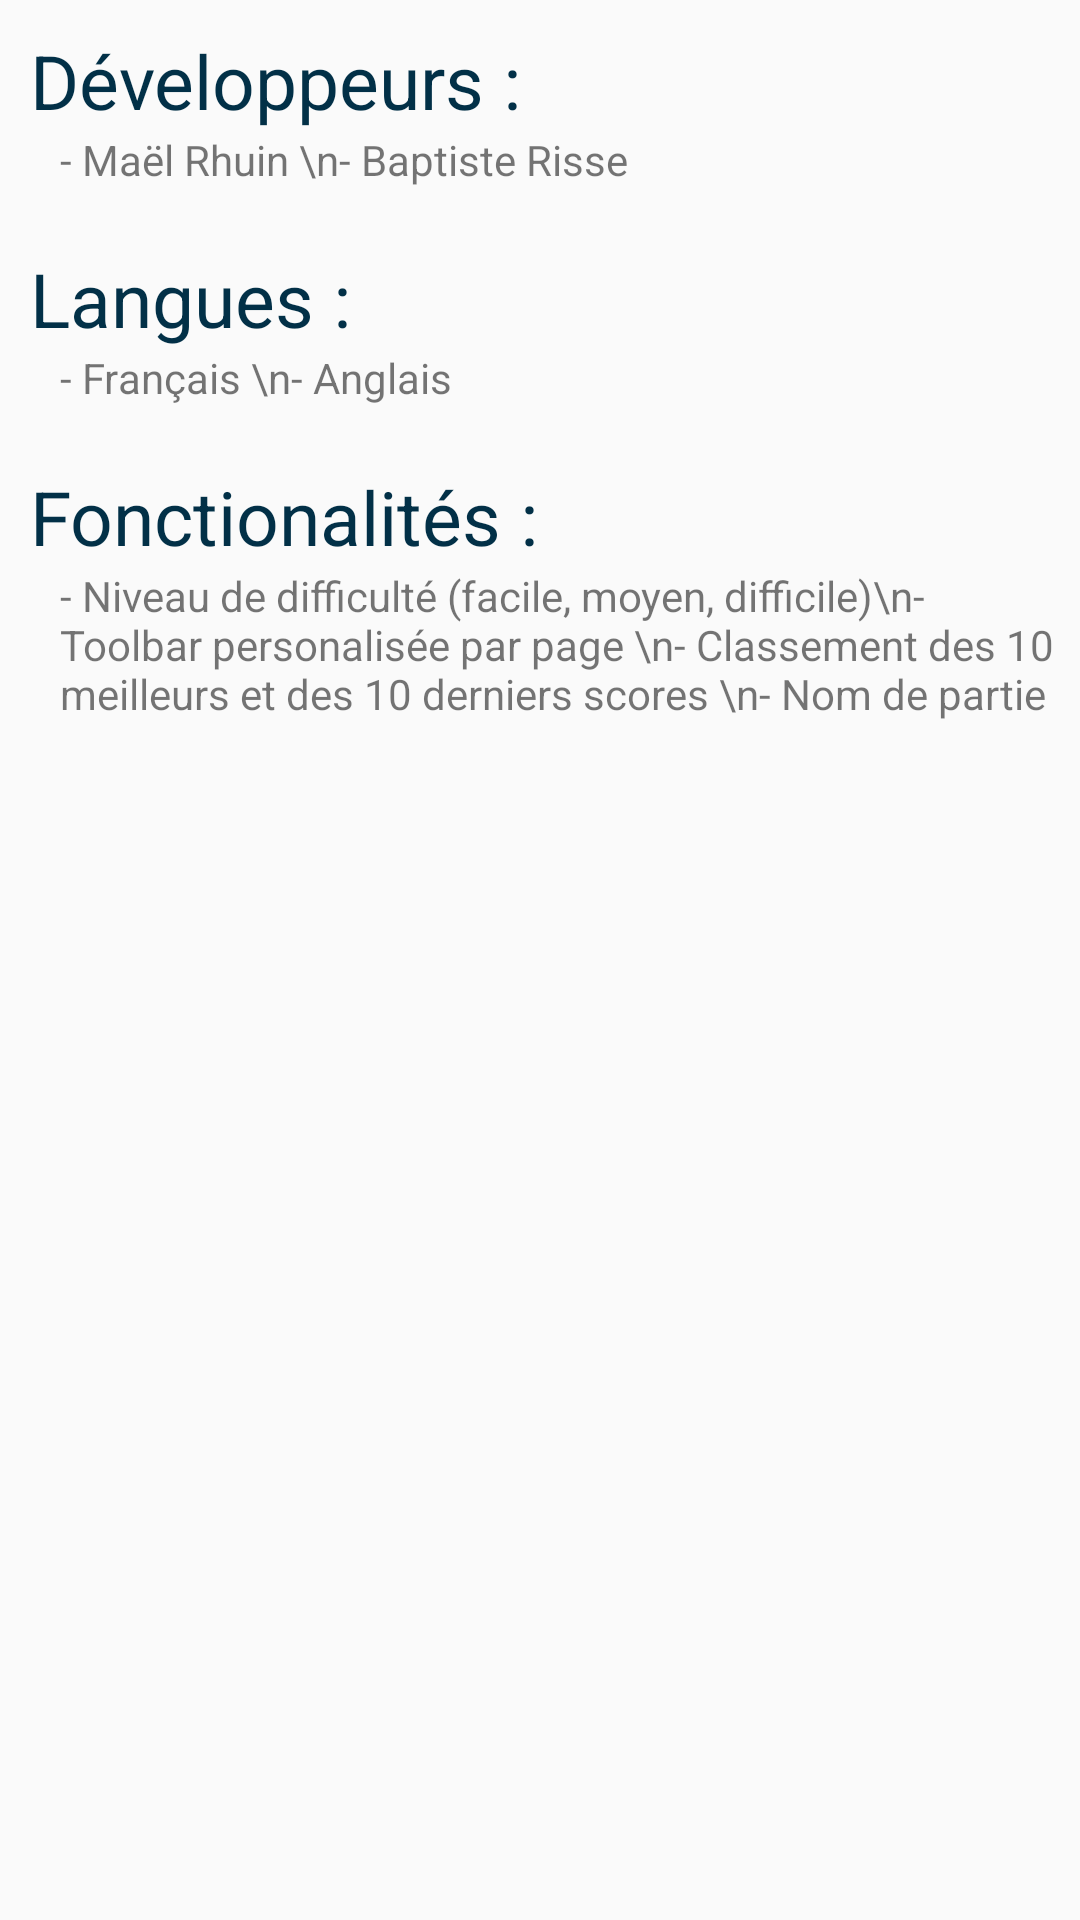

Android layout source for this screen:
<!-- AndroidManifest.xml: application theme Theme.ApplicationCalculMental -->
<!-- res/layout/activity_apropos.xml -->
<?xml version="1.0" encoding="utf-8"?>
<android.support.constraint.ConstraintLayout xmlns:android="http://schemas.android.com/apk/res/android"
    xmlns:app="http://schemas.android.com/apk/res-auto"
    xmlns:tools="http://schemas.android.com/tools"
    android:layout_width="match_parent"
    android:layout_height="match_parent"
    tools:context=".aProposActivity">

    <LinearLayout
        android:layout_width="match_parent"
        android:layout_height="match_parent"
        android:orientation="vertical"
        tools:layout_editor_absoluteX="1dp"
        tools:layout_editor_absoluteY="1dp">

        <LinearLayout
            android:layout_width="match_parent"
            android:layout_height="wrap_content"
            android:orientation="vertical">

            <TextView
                android:id="@+id/textViewTitreDeveloppeurs"
                android:layout_width="match_parent"
                android:layout_height="wrap_content"
                android:textSize="25dp"
                android:textColor="@color/blue_navy"
                android:layout_marginTop="10dp"
                android:layout_marginLeft="10dp"
                android:text="Développeurs :" />

            <TextView
                android:id="@+id/textViewDeveloppeurs"
                android:layout_width="match_parent"
                android:layout_height="wrap_content"
                android:layout_marginLeft="20dp"
                android:text="- Maël Rhuin \n- Baptiste Risse" />

        </LinearLayout>

        <LinearLayout
            android:layout_width="match_parent"
            android:layout_height="wrap_content"
            android:orientation="vertical">

            <TextView
                android:id="@+id/textViewTitreLangues"
                android:layout_width="match_parent"
                android:layout_height="wrap_content"
                android:textSize="25dp"
                android:textColor="@color/blue_navy"
                android:layout_marginTop="20dp"
                android:layout_marginLeft="10dp"
                android:text="Langues : " />

            <TextView
                android:id="@+id/textViewLangues"
                android:layout_width="match_parent"
                android:layout_height="wrap_content"
                android:layout_marginLeft="20dp"
                android:text="- Français \n- Anglais" />
        </LinearLayout>

        <LinearLayout
            android:layout_width="match_parent"
            android:layout_height="wrap_content"
            android:orientation="vertical">

            <TextView
                android:id="@+id/textViewTitreFonctionalite"
                android:layout_width="match_parent"
                android:layout_height="wrap_content"
                android:textSize="25dp"
                android:textColor="@color/blue_navy"
                android:layout_marginTop="20dp"
                android:layout_marginLeft="10dp"
                android:text="Fonctionalités :" />

            <TextView
                android:id="@+id/textViewFonctionalite"
                android:layout_width="match_parent"
                android:layout_height="wrap_content"
                android:layout_marginLeft="20dp"
                android:text="- Niveau de difficulté (facile, moyen, difficile)\n- Toolbar personalisée par page \n- Classement des 10 meilleurs et des 10 derniers scores \n- Nom de partie" />
        </LinearLayout>


    </LinearLayout>
</android.support.constraint.ConstraintLayout>
<!-- resources referenced by this layout -->
<resources>
  <color name="blue_navy">#023047</color>
  <style name="Theme.ApplicationCalculMental" parent="Theme.AppCompat.Light.NoActionBar">
          
          <item name="colorPrimary">@color/purple_500</item>
          <item name="colorPrimaryDark">@color/purple_700</item>
          <item name="colorAccent">@color/teal_200</item>
          
      </style>
  <color name="purple_500">#FF6200EE</color>
  <color name="purple_700">#FF3700B3</color>
  <color name="teal_200">#FF03DAC5</color>
</resources>
